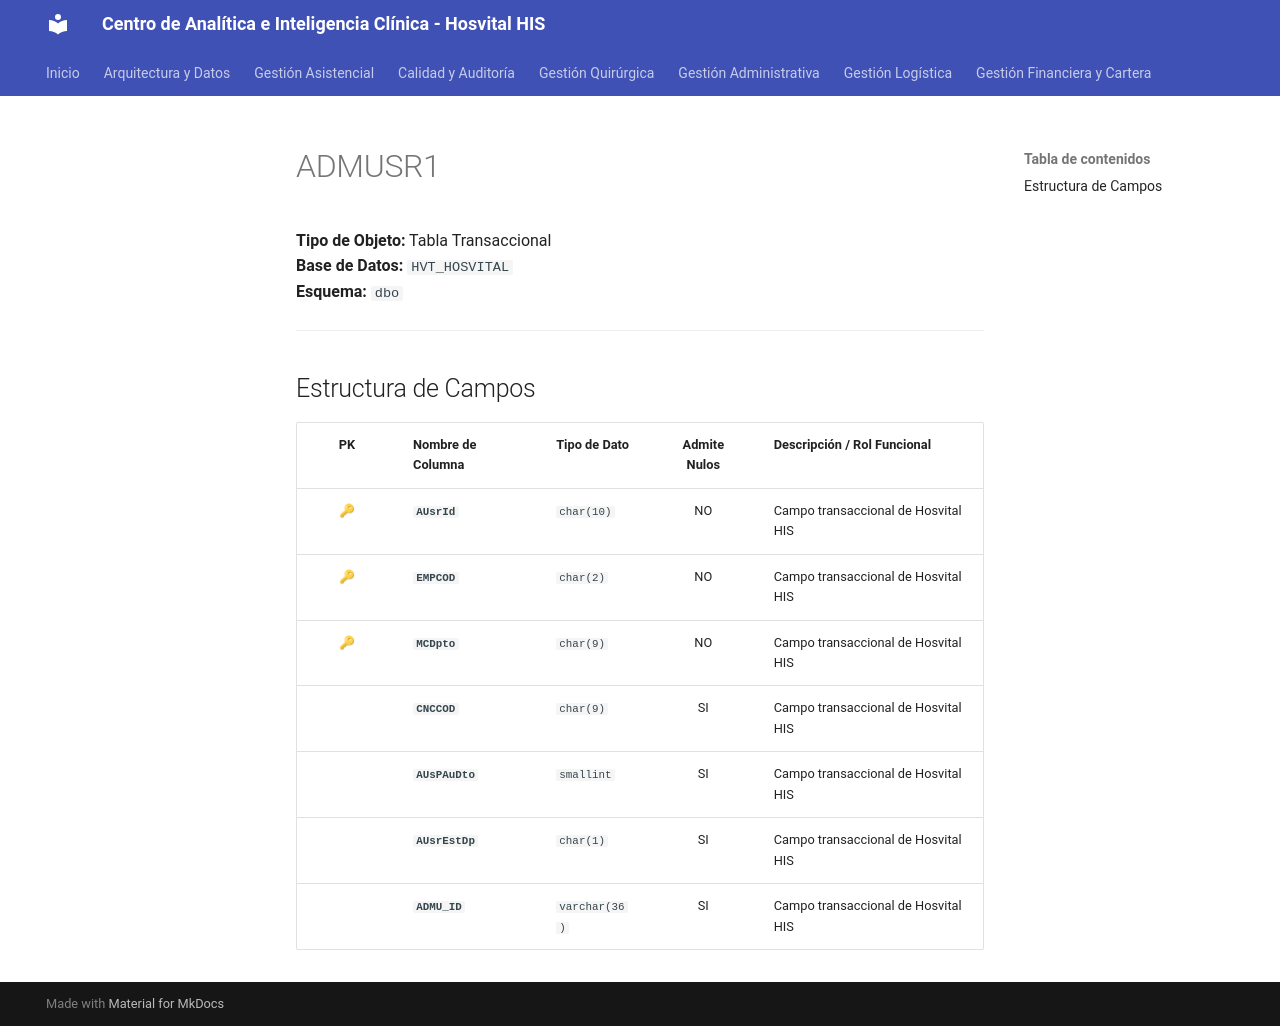

repository: SoporteSaludtech/superset-docs · page: diccionario-general/ADMUSR1/index.html · generator: mkdocs

# ADMUSR1

**Tipo de Objeto:** Tabla Transaccional  
**Base de Datos:** `HVT_HOSVITAL`  
**Esquema:** `dbo`

---

## Estructura de Campos

| PK | Nombre de Columna | Tipo de Dato | Admite Nulos | Descripción / Rol Funcional |
| :-: | :--- | :--- | :-: | :--- |
| 🔑 | **`AUsrId`** | `char(10)` | NO | Campo transaccional de Hosvital HIS |
| 🔑 | **`EMPCOD`** | `char(2)` | NO | Campo transaccional de Hosvital HIS |
| 🔑 | **`MCDpto`** | `char(9)` | NO | Campo transaccional de Hosvital HIS |
|  | **`CNCCOD`** | `char(9)` | SI | Campo transaccional de Hosvital HIS |
|  | **`AUsPAuDto`** | `smallint` | SI | Campo transaccional de Hosvital HIS |
|  | **`AUsrEstDp`** | `char(1)` | SI | Campo transaccional de Hosvital HIS |
|  | **`ADMU_ID`** | `varchar(36)` | SI | Campo transaccional de Hosvital HIS |
